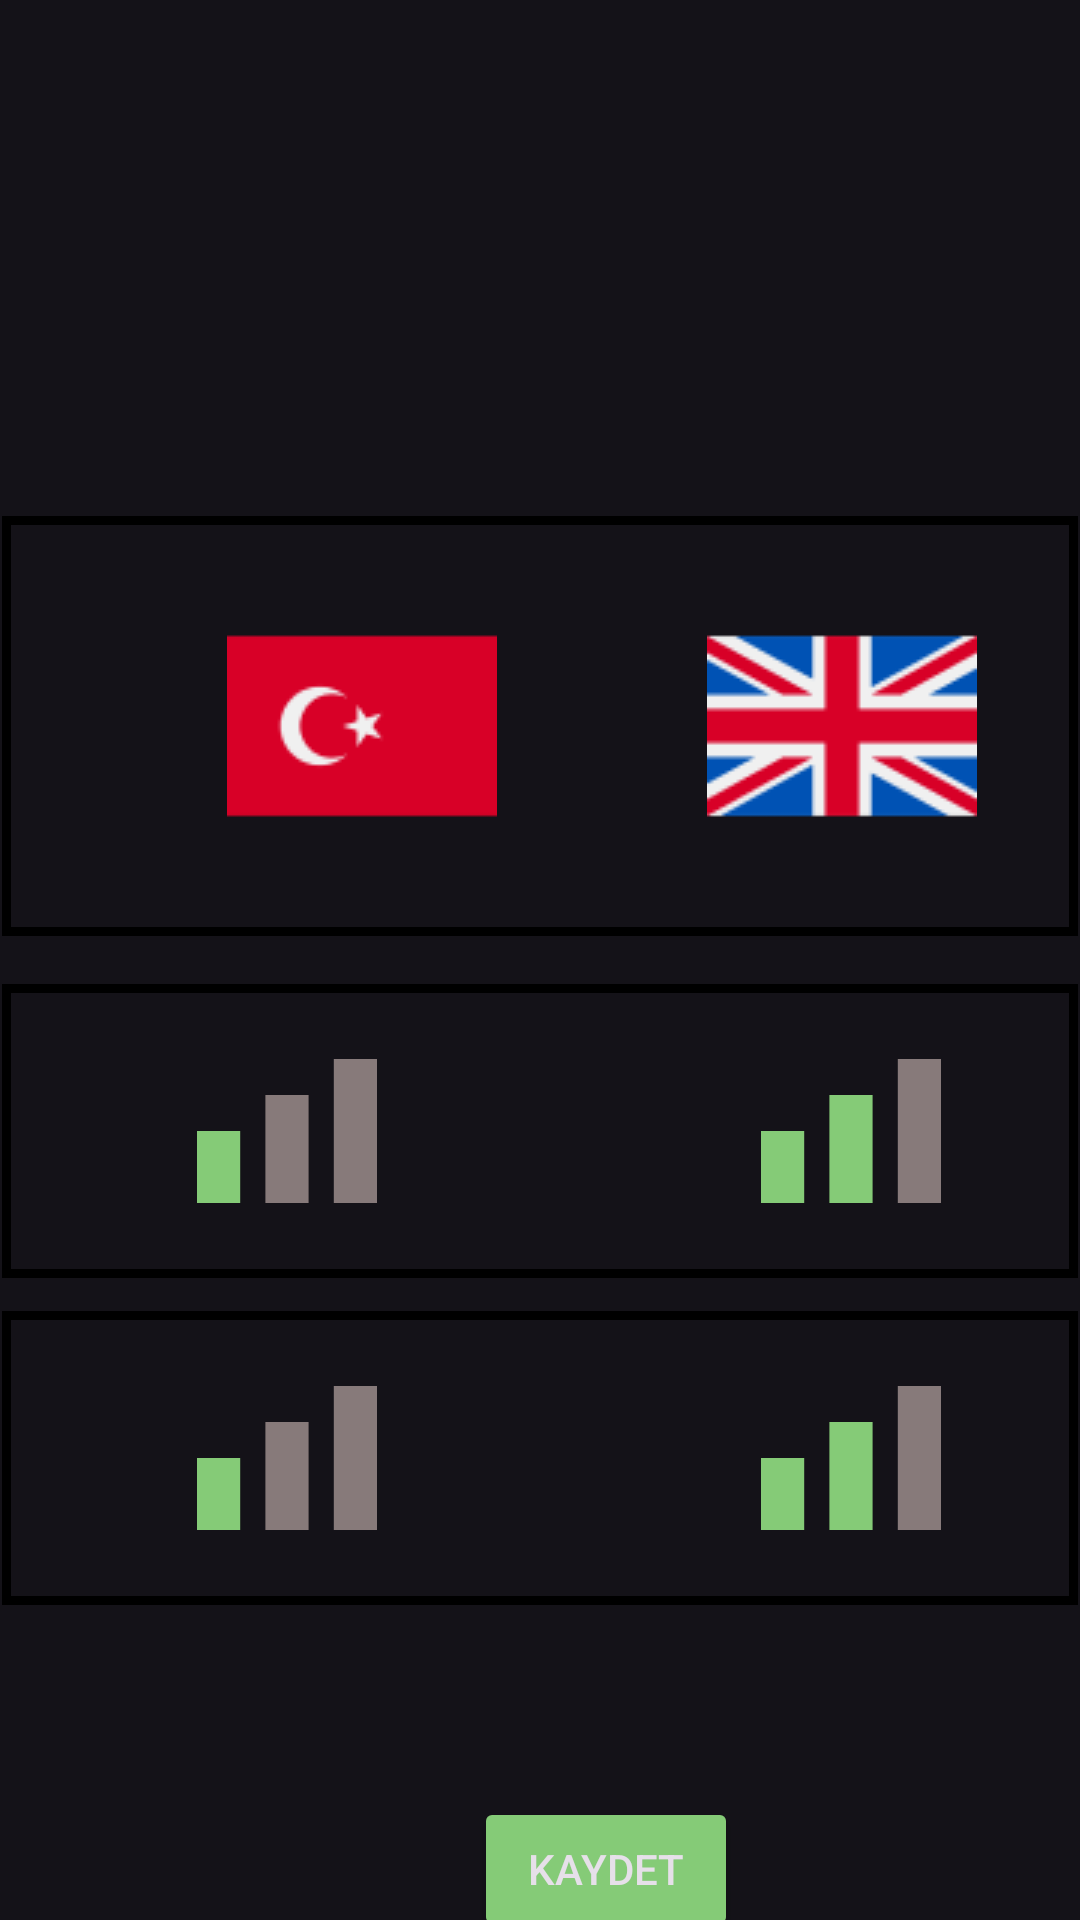

Reconstruct the res/layout file that produces this screen, plus the resources it refers to.
<!-- AndroidManifest.xml: application theme Theme.WordCup -->
<!-- res/layout/activity_user_info.xml -->
<?xml version="1.0" encoding="utf-8"?>
<androidx.constraintlayout.widget.ConstraintLayout xmlns:android="http://schemas.android.com/apk/res/android"
    xmlns:app="http://schemas.android.com/apk/res-auto"
    xmlns:tools="http://schemas.android.com/tools"
    android:layout_width="match_parent"
    android:layout_height="match_parent"
    android:background="@drawable/background"
    tools:context=".activities.UserInfoActivity">

    <RadioGroup
        android:id="@+id/toBeLearnedRadioGroup"
        android:layout_width="0dp"
        android:layout_height="wrap_content"
        android:layout_marginLeft="0.5dp"
        android:layout_marginTop="172dp"
        android:layout_marginRight="0.5dp"
        android:layout_marginBottom="8dp"
        android:background="@drawable/border"
        android:orientation="horizontal"
        app:layout_constraintBottom_toTopOf="@+id/diffucultyRadioGroup"
        app:layout_constraintEnd_toEndOf="parent"
        app:layout_constraintStart_toStartOf="parent"
        app:layout_constraintTop_toTopOf="parent">

        <RadioButton
            android:id="@+id/toBeLearnedFirst"
            android:layout_width="wrap_content"
            android:layout_height="wrap_content"
            android:layout_marginLeft="70dp"
            android:layout_marginTop="20dp"
            android:layout_marginRight="35dp"
            android:layout_marginBottom="20dp"
            android:background="@drawable/custom_radio_button_turkey_flag"
            android:button="@null"
            android:gravity="center_vertical" />

        <RadioButton
            android:id="@+id/toBeLearnedSecond"
            android:layout_width="wrap_content"
            android:layout_height="wrap_content"
            android:layout_gravity="center_vertical"
            android:layout_marginLeft="35dp"
            android:background="@drawable/custom_radio_button_uk_flag"
            android:button="@null" />

    </RadioGroup>

    <RadioGroup
        android:id="@+id/diffucultyRadioGroup"
        android:layout_width="0dp"
        android:layout_height="wrap_content"
        android:layout_marginLeft="0.5dp"
        android:layout_marginTop="8dp"
        android:layout_marginRight="0.5dp"
        android:layout_marginBottom="6dp"
        android:background="@drawable/border"
        android:orientation="horizontal"
        app:layout_constraintBottom_toTopOf="@+id/notificationRadioGroup"
        app:layout_constraintEnd_toEndOf="parent"
        app:layout_constraintStart_toStartOf="parent"
        app:layout_constraintTop_toBottomOf="@+id/toBeLearnedRadioGroup">

        <RadioButton
            android:id="@+id/diffucultyEasy"
            android:layout_width="wrap_content"
            android:layout_height="wrap_content"
            android:layout_gravity="center_vertical"
            android:layout_marginLeft="60dp"
            android:layout_marginTop="20dp"
            android:layout_marginRight="20dp"
            android:layout_marginBottom="20dp"
            android:background="@drawable/custom_radio_button_first"
            android:button="@null"
            android:gravity="center_vertical" />

        <RadioButton
            android:id="@+id/diffucultyMedium"
            android:layout_width="wrap_content"
            android:layout_height="wrap_content"
            android:layout_gravity="center_vertical"
            android:layout_marginLeft="20dp"
            android:layout_marginRight="20dp"
            android:background="@drawable/custom_radio_button_second"
            android:button="@null"
            android:gravity="center_horizontal|center_vertical" />

        <RadioButton
            android:id="@+id/diffucultyHard"
            android:layout_width="wrap_content"
            android:layout_height="wrap_content"
            android:layout_gravity="center_vertical"
            android:layout_marginLeft="20dp"
            android:background="@drawable/custom_radio_button_third"
            android:button="@null"
            android:gravity="center_vertical" />

    </RadioGroup>

    <RadioGroup
        android:id="@+id/notificationRadioGroup"
        android:layout_width="0dp"
        android:layout_height="wrap_content"
        android:layout_marginTop="5dp"
        android:layout_marginBottom="64dp"
        android:background="@drawable/border"
        android:orientation="horizontal"
        app:layout_constraintBottom_toTopOf="@+id/buttonSaveUserInfo"
        app:layout_constraintEnd_toEndOf="parent"
        app:layout_constraintStart_toStartOf="parent"
        app:layout_constraintTop_toBottomOf="@+id/diffucultyRadioGroup"
        android:layout_marginRight="0.5dp"
        android:layout_marginLeft="0.5dp">

        <RadioButton
            android:id="@+id/notificationHourly"
            android:layout_width="wrap_content"
            android:layout_height="wrap_content"
            android:layout_gravity="center_vertical"
            android:layout_marginLeft="60dp"
            android:layout_marginTop="20dp"
            android:layout_marginRight="20dp"
            android:layout_marginBottom="20dp"
            android:background="@drawable/custom_radio_button_first"
            android:button="@null"
            android:gravity="center_vertical" />

        <RadioButton
            android:id="@+id/notificationWeekly"
            android:layout_width="wrap_content"
            android:layout_height="wrap_content"
            android:layout_gravity="center_vertical"
            android:layout_marginLeft="20dp"
            android:layout_marginRight="20dp"
            android:background="@drawable/custom_radio_button_second"
            android:button="@null"
            android:gravity="center_horizontal|center_vertical" />

        <RadioButton
            android:id="@+id/notificationMontly"
            android:layout_width="wrap_content"
            android:layout_height="wrap_content"
            android:layout_gravity="center_vertical"
            android:layout_marginLeft="20dp"
            android:background="@drawable/custom_radio_button_third"
            android:button="@null"
            android:gravity="center_vertical" />

    </RadioGroup>

    <Button
        android:id="@+id/buttonSaveUserInfo"
        android:layout_width="wrap_content"
        android:layout_height="wrap_content"
        android:layout_marginStart="158dp"
        android:layout_marginTop="64dp"
        android:layout_marginEnd="159dp"
        android:backgroundTint="@color/green_button"
        android:text="@string/buttonSaveUserInfo"
        app:layout_constraintEnd_toEndOf="parent"
        app:layout_constraintHorizontal_bias="0.0"
        app:layout_constraintStart_toStartOf="parent"
        app:layout_constraintTop_toBottomOf="@+id/notificationRadioGroup" />
</androidx.constraintlayout.widget.ConstraintLayout>
<!-- resources referenced by this layout -->
<resources>
  <color name="green_button">#85cb77</color>
  <!-- drawable border (drawable) -->
  <?xml version="1.0" encoding="utf-8"?>
  <shape xmlns:android="http://schemas.android.com/apk/res/android"
      android:shape="rectangle" >
  
      
      <solid
          android:color="@null" >
      </solid>
  
      
      <stroke
          android:width="3dp"
          android:color="@color/black" >
      </stroke>
  
      
      <corners
          android:radius="0dp"   >
      </corners>
  
      
      <padding
          android:left="5dp"
          android:top="5dp"
          android:right="5dp"
          android:bottom="5dp"> </padding>
  
  </shape>
  <string name="buttonSaveUserInfo">KAYDET</string>
  <style name="Theme.WordCup" parent="Theme.Material3.Dark.NoActionBar">
          <item name="colorPrimary">@color/black</item>
      </style>
  <color name="black">#FF000000</color>
  <!-- drawable ic_un_checked_first (drawable) -->
  <vector xmlns:android="http://schemas.android.com/apk/res/android"
      android:width="60dp"
      android:height="48dp"
      android:viewportWidth="60"
      android:viewportHeight="48">
    <path
        android:pathData="M0,24h14.4v24h-14.4z"
        android:fillColor="#85CB77"/>
    <path
        android:pathData="M22.8,12h14.4v36h-14.4z"
        android:fillColor="#877A7A"/>
    <path
        android:pathData="M45.6,0h14.4v48h-14.4z"
        android:fillColor="#877A7A"/>
  </vector>
  <!-- drawable ic_checked_first (drawable) -->
  <vector xmlns:android="http://schemas.android.com/apk/res/android"
      android:width="62dp"
      android:height="50dp"
      android:viewportWidth="62"
      android:viewportHeight="50">
    <path
        android:pathData="M0.5,0.5h61v49h-61z"
        android:fillColor="#52FC4F"
        android:fillAlpha="0.38"/>
    <path
        android:pathData="M1,25h14.4v24h-14.4z"
        android:fillColor="#004D03"/>
    <path
        android:pathData="M23.8,13h14.4v36h-14.4z"
        android:fillColor="#877A7A"/>
    <path
        android:pathData="M46.6,1h14.4v48h-14.4z"
        android:fillColor="#877A7A"/>
    <path
        android:strokeWidth="1"
        android:pathData="M0.5,0.5h61v49h-61z"
        android:fillColor="#00000000"
        android:strokeColor="#000000"/>
  </vector>
  <!-- drawable ic_un_checked_third (drawable) -->
  <vector xmlns:android="http://schemas.android.com/apk/res/android"
      android:width="60dp"
      android:height="48dp"
      android:viewportWidth="60"
      android:viewportHeight="48">
    <path
        android:pathData="M0,24h14.4v24h-14.4z"
        android:fillColor="#85CB77"/>
    <path
        android:pathData="M22.8,12h14.4v36h-14.4z"
        android:fillColor="#85CB77"/>
    <path
        android:pathData="M45.6,0h14.4v48h-14.4z"
        android:fillColor="#877A7A"/>
  </vector>
  <!-- drawable ic_checked_third (drawable) -->
  <vector xmlns:android="http://schemas.android.com/apk/res/android"
      android:width="62dp"
      android:height="50dp"
      android:viewportWidth="62"
      android:viewportHeight="50">
    <path
        android:pathData="M0.5,0.5h61v49h-61z"
        android:fillColor="#52FC4F"
        android:fillAlpha="0.38"/>
    <path
        android:pathData="M1,25h14.4v24h-14.4z"
        android:fillColor="#004D03"/>
    <path
        android:pathData="M23.8,13h14.4v36h-14.4z"
        android:fillColor="#004D03"/>
    <path
        android:pathData="M46.6,1h14.4v48h-14.4z"
        android:fillColor="#004D03"/>
    <path
        android:strokeWidth="1"
        android:pathData="M0.5,0.5h61v49h-61z"
        android:fillColor="#00000000"
        android:strokeColor="#000000"/>
  </vector>
</resources>
